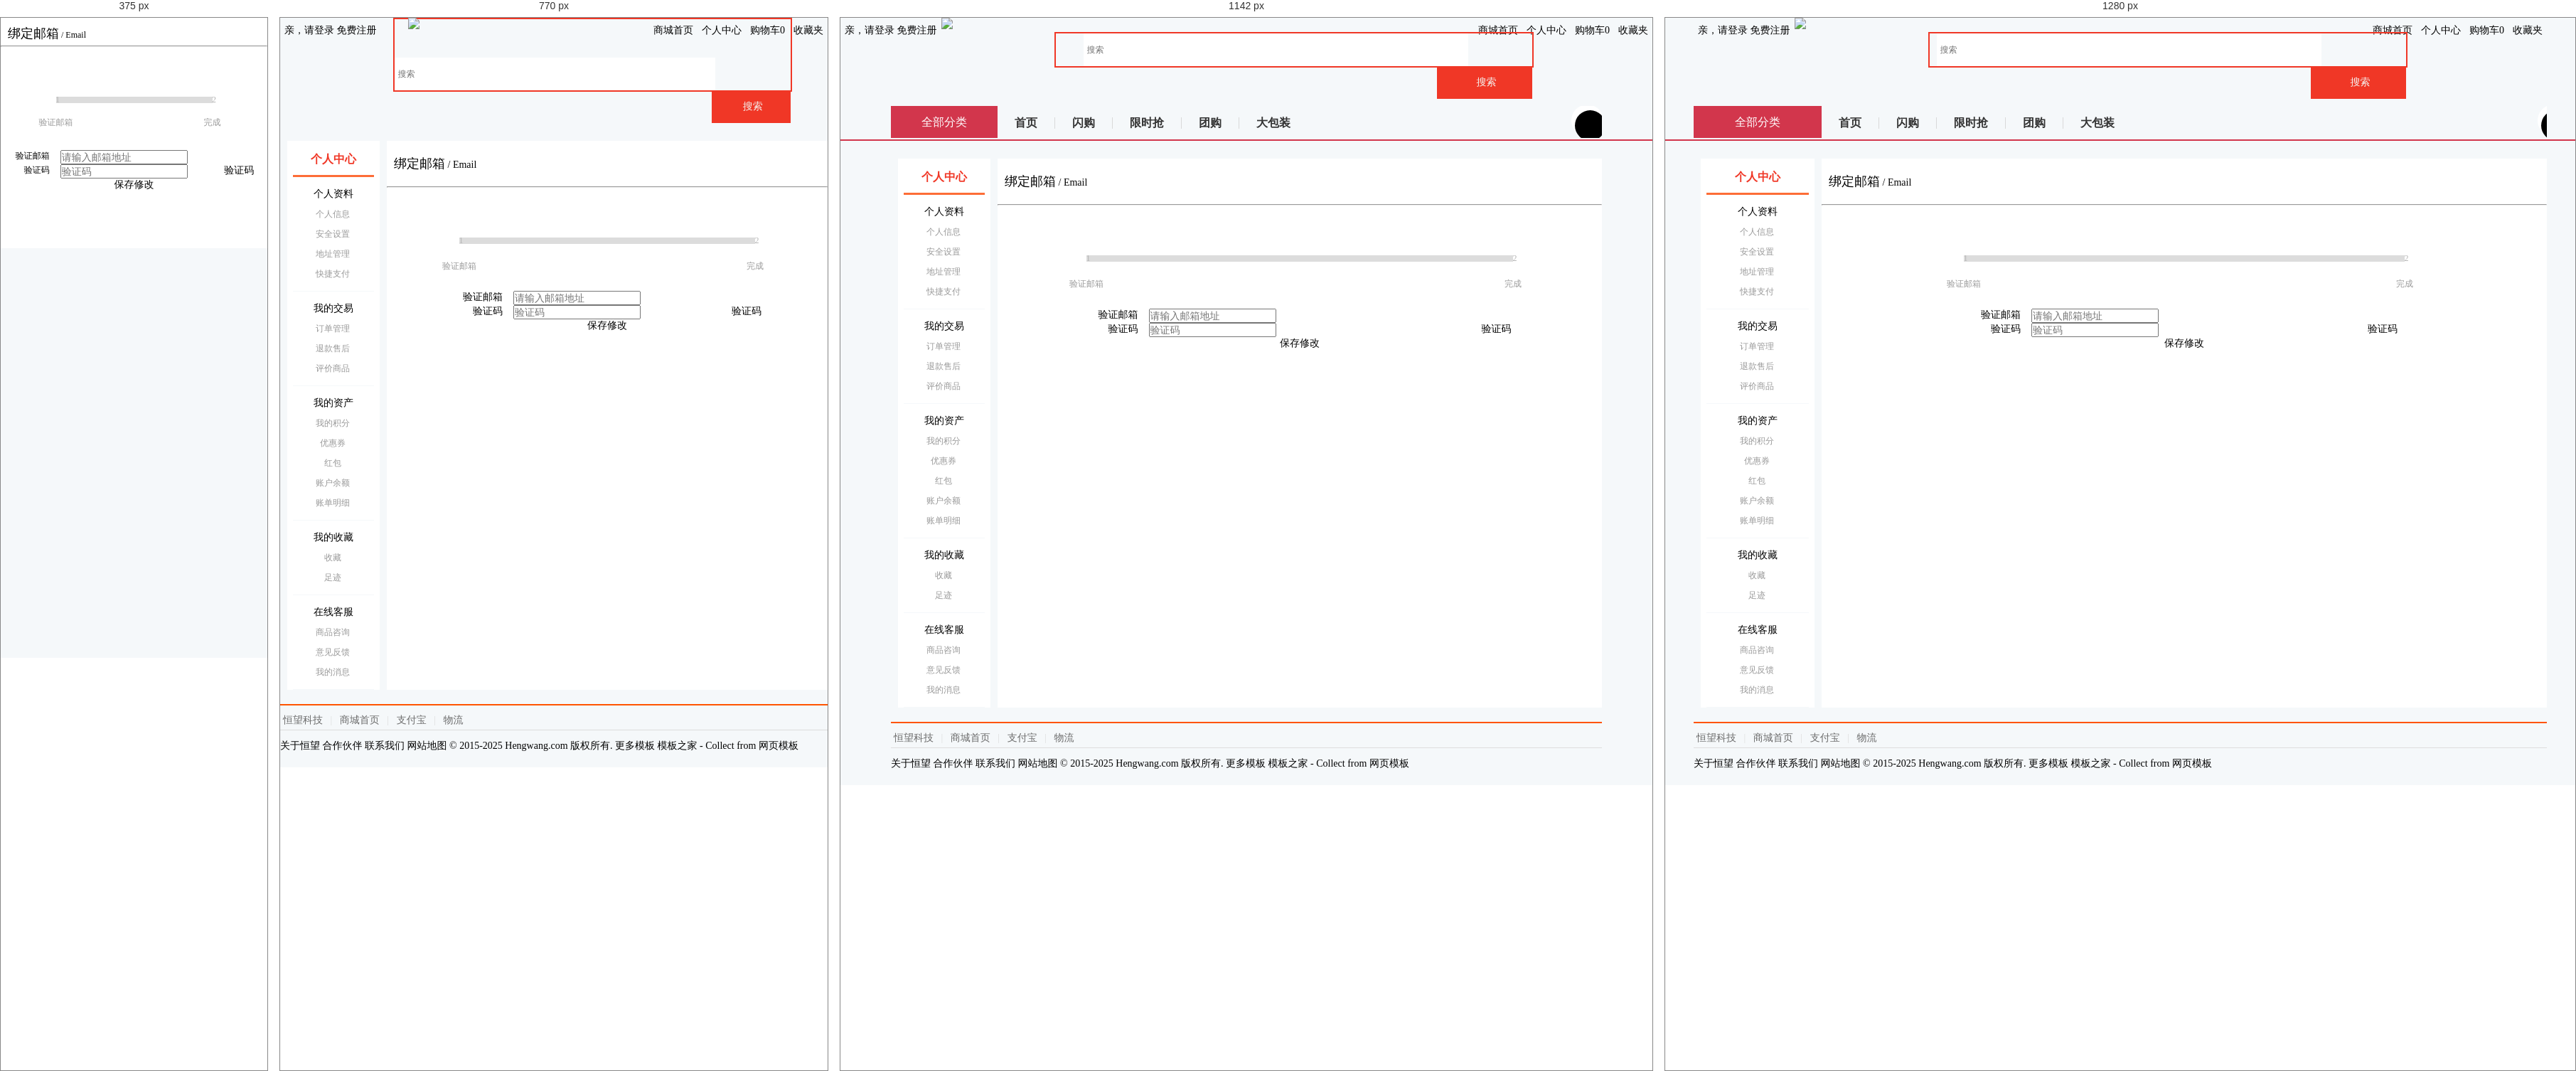
Rendered at 375 px, 770 px, 1142 px and 1280 px, left to right.

<!-- file: email.html -->
<!DOCTYPE html>
<html>

	<head>
		<meta charset="utf-8">
		<meta name="viewport" content="width=device-width, initial-scale=1.0,maximum-scale=1.0, user-scalable=0">

		<title>验证邮箱</title>

		<link href="../AmazeUI-2.4.2/assets/css/admin.css" rel="stylesheet" type="text/css">
		<link href="../AmazeUI-2.4.2/assets/css/amazeui.css" rel="stylesheet" type="text/css">

		<link href="../css/personal.css" rel="stylesheet" type="text/css">
		<link href="../css/stepstyle.css" rel="stylesheet" type="text/css">

		<script type="text/javascript" src="../js/jquery-1.7.2.min.js"></script>
		<script src="../AmazeUI-2.4.2/assets/js/amazeui.js"></script>

	</head>

	<body>
		<!--头 -->
		<header>
			<article>
				<div class="mt-logo">
					<!--顶部导航条 -->
					<div class="am-container header">
						<ul class="message-l">
							<div class="topMessage">
								<div class="menu-hd">
									<a href="#" target="_top" class="h">亲，请登录</a>
									<a href="#" target="_top">免费注册</a>
								</div>
							</div>
						</ul>
						<ul class="message-r">
							<div class="topMessage home">
								<div class="menu-hd"><a href="#" target="_top" class="h">商城首页</a></div>
							</div>
							<div class="topMessage my-shangcheng">
								<div class="menu-hd MyShangcheng"><a href="#" target="_top"><i class="am-icon-user am-icon-fw"></i>个人中心</a></div>
							</div>
							<div class="topMessage mini-cart">
								<div class="menu-hd"><a id="mc-menu-hd" href="#" target="_top"><i class="am-icon-shopping-cart  am-icon-fw"></i><span>购物车</span><strong id="J_MiniCartNum" class="h">0</strong></a></div>
							</div>
							<div class="topMessage favorite">
								<div class="menu-hd"><a href="#" target="_top"><i class="am-icon-heart am-icon-fw"></i><span>收藏夹</span></a></div>
						</ul>
						</div>

						<!--悬浮搜索框-->

						<div class="nav white">
							<div class="logoBig">
								<li><img src="/one/images/logobig.png" /></li>
							</div>

							<div class="search-bar pr">
								<a name="index_none_header_sysc" href="#"></a>
								<form>
									<input id="searchInput" name="index_none_header_sysc" type="text" placeholder="搜索" autocomplete="off">
									<input id="ai-topsearch" class="submit am-btn" value="搜索" index="1" type="submit">
								</form>
							</div>
						</div>

						<div class="clear"></div>
					</div>
				</div>
			</article>
		</header>
            <div class="nav-table">
					   <div class="long-title"><span class="all-goods">全部分类</span></div>
					   <div class="nav-cont">
							<ul>
								<li class="index"><a href="#">首页</a></li>
                                <li class="qc"><a href="#">闪购</a></li>
                                <li class="qc"><a href="#">限时抢</a></li>
                                <li class="qc"><a href="#">团购</a></li>
                                <li class="qc last"><a href="#">大包装</a></li>
							</ul>
						    <div class="nav-extra">
						    	<i class="am-icon-user-secret am-icon-md nav-user"></i><b></b>我的福利
						    	<i class="am-icon-angle-right" style="padding-left: 10px;"></i>
						    </div>
						</div>
			</div>
			<b class="line"></b>
		<div class="center">
			<div class="col-main">
				<div class="main-wrap">

					<div class="am-cf am-padding">
						<div class="am-fl am-cf"><strong class="am-text-danger am-text-lg">绑定邮箱</strong> / <small>Email</small></div>
					</div>
					<hr/>
					<!--进度条-->
					<div class="m-progress">
						<div class="m-progress-list">
							<span class="step-1 step">
                                <em class="u-progress-stage-bg"></em>
                                <i class="u-stage-icon-inner">1<em class="bg"></em></i>
                                <p class="stage-name">验证邮箱</p>
                            </span>
							<span class="step-2 step">
                                <em class="u-progress-stage-bg"></em>
                                <i class="u-stage-icon-inner">2<em class="bg"></em></i>
                                <p class="stage-name">完成</p>
                            </span>
							<span class="u-progress-placeholder"></span>
						</div>
						<div class="u-progress-bar total-steps-2">
							<div class="u-progress-bar-inner"></div>
						</div>
					</div>
					<form class="am-form am-form-horizontal">
						<div class="am-form-group">
							<label for="user-email" class="am-form-label">验证邮箱</label>
							<div class="am-form-content">
								<input type="email" id="user-email" placeholder="请输入邮箱地址">
							</div>
						</div>
						<div class="am-form-group code">
							<label for="user-code" class="am-form-label">验证码</label>
							<div class="am-form-content">
								<input type="tel" id="user-code" placeholder="验证码">
							</div>
							<a class="btn" href="javascript:void(0);" onclick="sendMobileCode();" id="sendMobileCode">
								<div class="am-btn am-btn-danger">验证码</div>
							</a>
						</div>
						<div class="info-btn">
							<div class="am-btn am-btn-danger">保存修改</div>
						</div>

					</form>

				</div>
				<!--底部-->
				<div class="footer">
					<div class="footer-hd">
						<p>
							<a href="#">恒望科技</a>
							<b>|</b>
							<a href="#">商城首页</a>
							<b>|</b>
							<a href="#">支付宝</a>
							<b>|</b>
							<a href="#">物流</a>
						</p>
					</div>
					<div class="footer-bd">
						<p>
							<a href="#">关于恒望</a>
							<a href="#">合作伙伴</a>
							<a href="#">联系我们</a>
							<a href="#">网站地图</a>
							<em>© 2015-2025 Hengwang.com 版权所有. 更多模板 <a href="http://www.cssmoban.com/" target="_blank" title="模板之家">模板之家</a> - Collect from <a href="http://www.cssmoban.com/" title="网页模板" target="_blank">网页模板</a></em>
						</p>
					</div>
				</div>
			</div>

			<aside class="menu">
				<ul>
					<li class="person active">
						<a href="index.html"><i class="am-icon-user"></i>个人中心</a>
					</li>
					<li class="person">
						<p><i class="am-icon-newspaper-o"></i>个人资料</p>
						<ul>
							<li> <a href="information.html">个人信息</a></li>
							<li> <a href="safety.html">安全设置</a></li>
							<li> <a href="address.html">地址管理</a></li>
							<li> <a href="cardlist.html">快捷支付</a></li>
						</ul>
					</li>
					<li class="person">
						<p><i class="am-icon-balance-scale"></i>我的交易</p>
						<ul>
							<li><a href="order.html">订单管理</a></li>
							<li> <a href="change.html">退款售后</a></li>
							<li> <a href="comment.html">评价商品</a></li>
						</ul>
					</li>
					<li class="person">
						<p><i class="am-icon-dollar"></i>我的资产</p>
						<ul>
							<li> <a href="points.html">我的积分</a></li>
							<li> <a href="coupon.html">优惠券 </a></li>
							<li> <a href="bonus.html">红包</a></li>
							<li> <a href="walletlist.html">账户余额</a></li>
							<li> <a href="bill.html">账单明细</a></li>
						</ul>
					</li>

					<li class="person">
						<p><i class="am-icon-tags"></i>我的收藏</p>
						<ul>
							<li> <a href="collection.html">收藏</a></li>
							<li> <a href="foot.html">足迹</a></li>	
						</ul>
					</li>

					<li class="person">
						<p><i class="am-icon-qq"></i>在线客服</p>
						<ul>
							<li> <a href="consultation.html">商品咨询</a></li>
							<li> <a href="suggest.html">意见反馈</a></li>							
							
							<li> <a href="news.html">我的消息</a></li>
						</ul>
					</li>
				</ul>

			</aside>
		</div>

	</body>

</html>

/* @media block from personal.css */
@media only screen and (min-width:640px) 
{	
	
	
html, body, div, span, applet, object, iframe,
h1, h2, h3, h4, h5, h6, p, blockquote, pre,
a, abbr, acronym, address, big, cite, code,
del, dfn, em, img, ins, kbd, q, s, samp,
small, strike, strong, sub, sup, tt, var,
b, u, i, center,
dl, dt, dd, ol, ul, li,
fieldset, form, label, legend,
table, caption, tbody, tfoot, thead, tr, th, td,
article, aside, canvas, details, embed, 
figure, figcaption, footer, header, hgroup, 
menu, nav, output, ruby, section, summary,
time, mark, audio, video {
font-size:14px ;
}	
	
	
	
/*头*/
header { display:block;}
header article{max-width: 1200px;margin:0px auto;}
.mt-logo .mt-tblogo {width:20%;display: inline-block;vertical-align: middle;}
.message-l{ float:left;}
.message-l .topMessage{padding: 0px 6px;height: 35px;line-height: 35px;}
.message-r {float: right;}
.message-r .topMessage {float: left;padding: 0px 6px;height: 35px;line-height: 35px;}
/*浮动框*/
.nav.white{width:100%;margin:0px auto;}
.nav.white .logoBig{ display:block;float:left;height:56px;width:115px; margin:0px auto; margin-left:5%} 
.nav.white .logoBig img{width:100%;}
.my-cart { width: 46px;height: 46px;}

#ai-topsearch {height: 46px;}
.search-bar input {width: 80%;height:46px;}	
.classified,.navCir{display:none;}
.nav.white{ position:relative;top:0px;z-index:0;}

 
/*搜索框*/
.search-bar {height: 51px;margin: 0px 50px 0 120px; padding-left:5%;}
.search-bar form{border:2px solid #F03726; max-width:670px;}
.search-bar input{padding-left:5px;width: 80%;height:46px;outline:none; font-size:12px; border:none}
#ai-topsearch { width:20%;height:46px;border: 0px none;float:right;background: #F03726 none repeat scroll 0% 0%;
color: #F5F5F2;font-size: 14px;cursor:pointer;}


/*固定框架*/
.center{max-width:1000px; margin:0px auto;min-height: 1px;margin-top:15px ;}

/*表单布局*/
.am-form-label{width:100px;float: left;}
.am-form-content{margin-left:85px;}

/*侧边栏*/
aside{ display:block;width:130px; float:left;margin-left: -100%;padding-top:10px;}
aside ul{ margin-left:10px;margin-right:-10px;padding:0px 8px;font-size:14px ;background: #fff;}
aside a{display: block;overflow: hidden;text-decoration: none;line-height: 28px;color: #000;height: 28px;}
aside ul li{text-align: center;}
aside ul li.active a{color:#F03726;font-weight: 600;}
li.person{border-bottom:1px solid #F5F8FA ;padding-bottom:10px;padding-top: 10px;}
li.person:first-child{border-bottom: 3px solid #fd6d37;position: relative;}
li.person:first-child a{font-size: 16px;line-height: 32px;font-weight: 700;}
li.person:first-child a i{position: absolute;left:10px;font-size: 15px;}
li.person p{position: relative;height: 28px;line-height:28px ;font-size: 14px;}
li.person p i{position: absolute;left:0px;font-size: 15px;color:#fd6d37 ;width: 28px;}
.person ul{padding-left:6px; border:none; padding-top:0px; padding-bottom:0px; margin:0px auto;font-size:12px;}
.person ul li a{color: #999;font-size: 12px;}
/*主题*/
.col-main {float:left;width:100%;min-height: 1px;background: none;padding-bottom: 0px;}
.main-wrap {position: relative; margin-left:150px;overflow: hidden;min-height:772px;background-color:#fff;}
.am-fl.am-cf small{width: auto;}
.am-padding {margin:20px 0px ;}
.am-text-danger {color: #000}
/*底部*/
.footer {text-align:left; display:block;position: relative;margin: 0px auto; padding: 7px 0px 9px;border-top: 2px solid #FF5400; margin-top:20px;}
.footer .footer-bd p, .footer .footer-hd p {margin-bottom: 8px;line-height: 27px;border-bottom: 1px solid #DDD; text-align:left;}
.footer .footer-hd a { margin: 0px 4px;white-space: nowrap;color: #6C6C6C;}
.footer .footer-hd b { margin: 0px 3px;font-weight: 400;color: #DDD;}
.footer .footer-bd p{ border-bottom:none;}
.footer-bd{ display:block;}

/*博客*/
.blog-main{margin-top:10px ;}
.blog-sidebar{padding: 0px 10px;}

/*银行卡*/
.card-box-list li{float:left;width:50%;}
.card-box-list li span{font-size: 12px;}

/*意见反馈*/
.suggestlist .am-dropdown{width:200px;}
.suggestDetail p{display:block ;}
.suggestDetail .textArea{max-width: 800px;}
.suggestmain .am-btn.anniu{width:150px;margin:25px 0px 20px;}

}

/* @media block from personal.css */
@media only screen and (min-width:900px) 
{
/*银行卡*/
.card-box-list li{float:left;width:33.33%}	
}

/* @media block from personal.css */
@media only screen and (min-width: 1025px) 

   {
	   .nav.white{padding-left:0px; max-width:1000px; margin:0px auto;}
	   .nav.white .logoBig { display:block; float:left;height:90px; width:200px; margin-left:0px;}
	   .nav.white .logoBig li{float:left;}
	   .search-bar{height:90px; padding: 20px 70px 0 230px; margin:auto;}

	  
	  
/*分类*/
.nav-table{max-width:1000px;margin: 0px auto;height: 45px;position: relative;overflow: hidden;display: block;margin-top:10px ;}
.nav-table .all-goods{font-size: 16px;}
.long-title{background:#d2364c;color:#fff ;height: 45px;line-height: 45px;display:block;position: absolute;width:150px ;text-align: center;font-size:16px ;top:0px;z-index: 6;}
.nav-cont{position: absolute;padding-left:150px;display:block;width:100% ;top:0px}
.nav-cont li{float: left;height: 45px;line-height: 45px;}
.nav-cont li::before{content: '\20';display: inline-block;height: 16px;border-right: 1px solid #d9d9d9;width: 0;vertical-align: middle;margin-left: -1px;}
.nav-cont li a {font-size: 16px;color: #333;line-height: 36px;margin-left: -1px;padding: 0 25px;text-decoration: none;font-weight: 700;display: inline-block;vertical-align: middle;}

.nav-cont .nav-extra{position: absolute;right:0px ;top:6px;font-size: 16px;color:#fcff00;line-height:33px;height:33px ;width:160px;text-align:center;background: url(/one/images/extra.png);cursor: pointer;}
.nav-cont .nav-extra i.nav-user{background:#000 ;color:#fff ;width: 33px;height: 33px;border-radius: 33px;position: absolute;left:-28px;z-index: 99;padding: 5px;overflow: hidden;}
.nav-cont .nav-extra b{display:block;position: absolute;width: 45px;height: 45px;border-radius:45px;z-index: 1;left: -33px;top: -8px;background: #fff;}
b.line{display: block;width:100%;height:2px ;border-bottom:2px solid #d2364c;}	   

.bloglist{padding-top:20px ;}   
.blog-content p {font-size: 16px;line-height: 24px;}

/*意见反馈*/
.suggestmain {margin: 20px 20px;}
.suggestDetail .textArea{margin-left:65px;max-width: 800px;}
.suggestmain .am-btn.anniu,.suggestlist .am-dropdown,.suggestTel {margin-left:65px ;}
	   }

/* @media block from personal.css */
@media only screen and (min-width: 1260px) 

   {
li.person:first-child a i{position: absolute;left:20px;}
li.person p i{position: absolute;left:12px;}   	
/*分类*/
.nav-table,.footer{max-width:1200px;}
.long-title {width:180px;}
.nav-cont {padding-left: 180px;}
/*固定框架*/
.center{width:96%;max-width:1200px; margin:0px auto;min-height: 1px;margin-top:15px ;}
aside {width: 160px;}
.main-wrap {margin-left: 180px;}
.am-container , .bloglist{max-width: 1200px;}
/*博客*/
.blog-main{margin-top:30px ;}

/*银行卡*/
.card-box{width:230px ;}
.add-card {width: 232px;}
.card-box-list li{float:left;width:25%}

   }

/* @media block from stepstyle.css */
@media only screen and (min-width: 640px){
.am-form-label { width:70px; }
.am-form{width:70%;}

/*实名认证*/
.authenticationInfo .title, .authenticationPic .title{background: none; border-top: none;text-align: left;}
.authenticationInfo .am-form-group {padding-left:30px;height: 60px;line-height: 60px;}
.authenticationInfo .am-form-group .am-form-label{text-align: left;}
.authenticationInfo .am-form-content{border: none;}
.authenticationInfo .am-form-group input {height:36px;line-height:36px;border: 1px solid #eee !important;width: 200px;outline: none;padding:0px 5px ;}
/*示例*/
.cardlist{padding:10px 0px 20px;}
.cardlist li{float:none;width:100% ;overflow: hidden;}
.cardlist li .cardPic,.cardlist li .cardExample{width: 210px;float: left;margin:30px 0px 10px 30px;display: block;position: relative;}	
.cardlist li .cardPic  p.titleText,.cardlist li .cardExample  p.titleText{position: absolute;display: block;top:-25px;}
.authenticationPic p.tip{display: none;}
.authentication .info-btn{width:160px ;margin-left:30px ;padding: 0px;}


}

/* @media block from stepstyle.css */
@media only screen and (min-width:1024px){
.cardlist{margin-left:20px ;}	
.cardlist li .cardPic{margin-left:90px;}
.cardlist li .cardPic  p.titleText{left: -80px;top:0px;text-align: right;width: 70px;}
.cardlist li .cardExample {margin-left:50px;}
.cardlist li .cardExample  p.titleText{left: -40px;top:0px;text-align: right;width:30px;}
.authentication .info-btn{width:160px ;margin-left:110px ;}

}